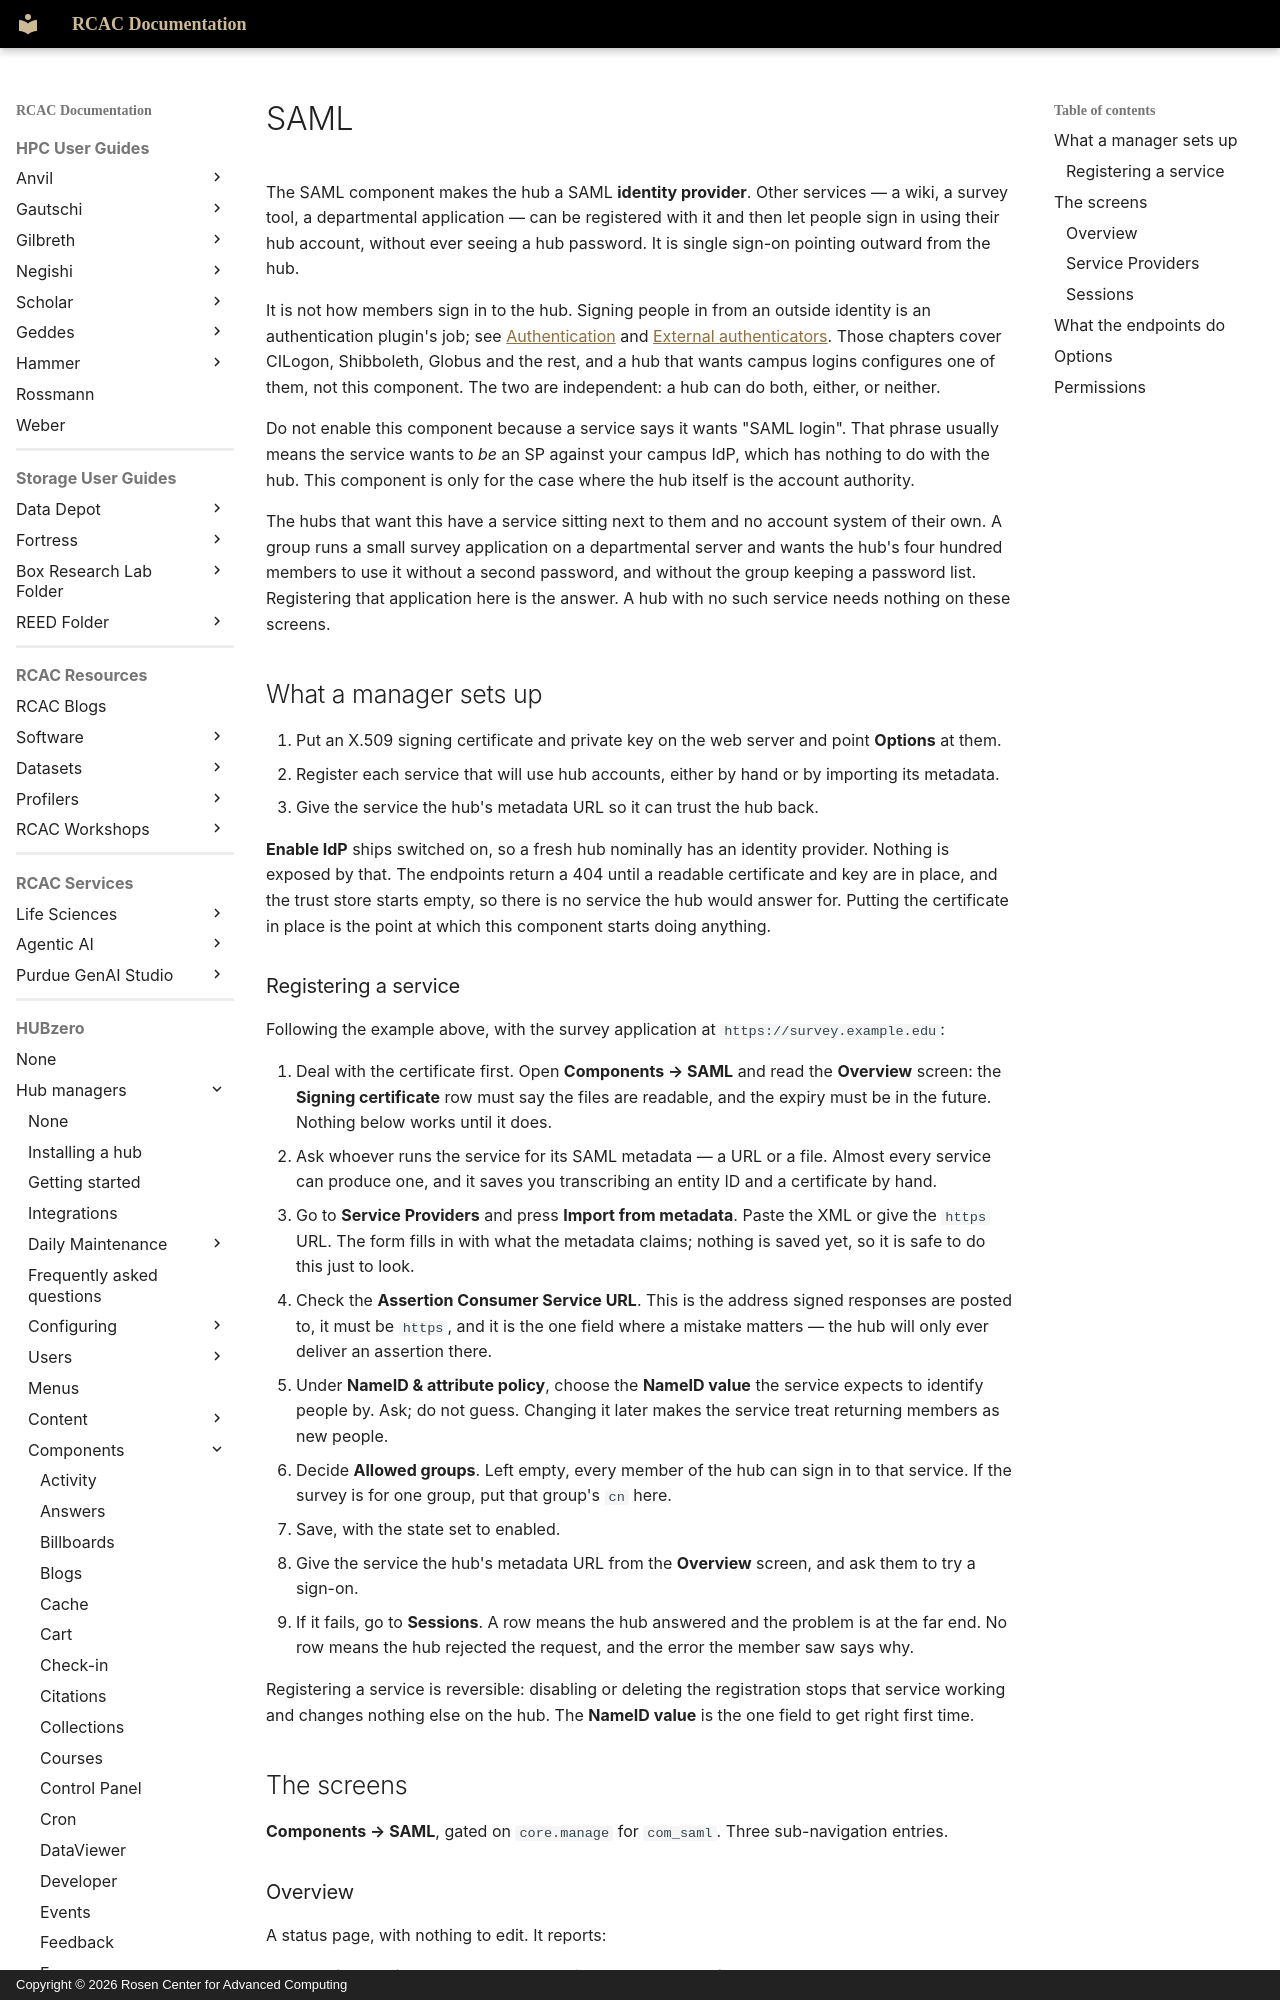

repository: PurdueRCAC/RCAC-Docs · page: hubzero/managers/components/saml/index.html · generator: mkdocs · copyright: Copyright © 2026 Rosen Center for Advanced Computing

---
tags:
- HUBzero
render_macros: false
hubzero:
  upstream: docs/managers/09-components/30-saml.md
  commit: 9c1a8c678002bdfb41860f90915a3589ab60339e
  status: rewritten
  reviewed-against: 2.4-main @ 009ec973b7
  reviewed: '2026-09-10'
  screenshots: none
---

# SAML

The SAML component makes the hub a SAML **identity provider**. Other
services — a wiki, a survey tool, a departmental application — can be
registered with it and then let people sign in using their hub account,
without ever seeing a hub password. It is single sign-on pointing outward
from the hub.

It is not how members sign in to the hub. Signing people in from an outside
identity is an authentication plugin's job; see
[Authentication](../configuring/authentication.md) and
[External authenticators](../configuring/extauth.md). Those chapters
cover CILogon, Shibboleth, Globus and the rest, and a hub that wants campus
logins configures one of them, not this component. The two are independent:
a hub can do both, either, or neither.

Do not enable this component because a service says it wants "SAML login".
That phrase usually means the service wants to *be* an SP against your
campus IdP, which has nothing to do with the hub. This component is only for
the case where the hub itself is the account authority.

The hubs that want this have a service sitting next to them and no account
system of their own. A group runs a small survey application on a departmental
server and wants the hub's four hundred members to use it without a second
password, and without the group keeping a password list. Registering that
application here is the answer. A hub with no such service needs nothing on
these screens.

## What a manager sets up

1. Put an X.509 signing certificate and private key on the web server and
    point **Options** at them.
2. Register each service that will use hub accounts, either by hand or by
    importing its metadata.
3. Give the service the hub's metadata URL so it can trust the hub back.

**Enable IdP** ships switched on, so a fresh hub nominally has an identity
provider. Nothing is exposed by that. The endpoints return a 404 until a
readable certificate and key are in place, and the trust store starts empty, so
there is no service the hub would answer for. Putting the certificate in place
is the point at which this component starts doing anything.

### Registering a service

Following the example above, with the survey application at
`https://survey.example.edu`:

1. Deal with the certificate first. Open **Components → SAML** and read the
    **Overview** screen: the **Signing certificate** row must say the files are
    readable, and the expiry must be in the future. Nothing below works until
    it does.
2. Ask whoever runs the service for its SAML metadata — a URL or a file.
    Almost every service can produce one, and it saves you transcribing an
    entity ID and a certificate by hand.
3. Go to **Service Providers** and press **Import from metadata**. Paste the
    XML or give the `https` URL. The form fills in with what the metadata
    claims; nothing is saved yet, so it is safe to do this just to look.
4. Check the **Assertion Consumer Service URL**. This is the address signed
    responses are posted to, it must be `https`, and it is the one field where
    a mistake matters — the hub will only ever deliver an assertion there.
5. Under **NameID & attribute policy**, choose the **NameID value** the
    service expects to identify people by. Ask; do not guess. Changing it later
    makes the service treat returning members as new people.
6. Decide **Allowed groups**. Left empty, every member of the hub can sign in
    to that service. If the survey is for one group, put that group's `cn` here.
7. Save, with the state set to enabled.
8. Give the service the hub's metadata URL from the **Overview** screen, and
    ask them to try a sign-on.
9. If it fails, go to **Sessions**. A row means the hub answered and the
    problem is at the far end. No row means the hub rejected the request, and
    the error the member saw says why.

Registering a service is reversible: disabling or deleting the registration
stops that service working and changes nothing else on the hub. The **NameID
value** is the one field to get right first time.

## The screens

**Components → SAML**, gated on `core.manage` for `com_saml`. Three
sub-navigation entries.
